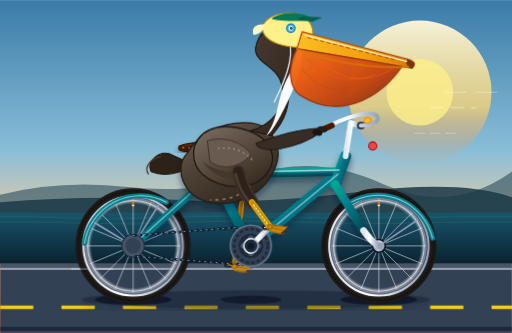
t = 0.00 s
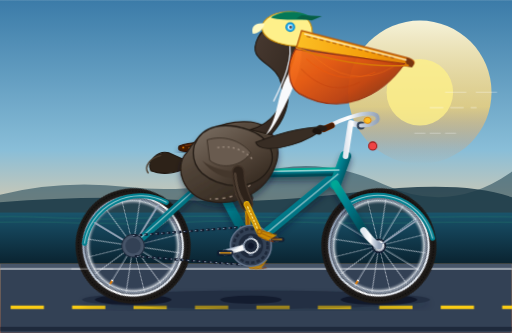
t = 0.94 s
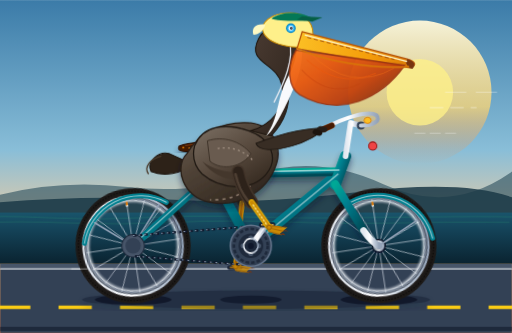
t = 1.56 s
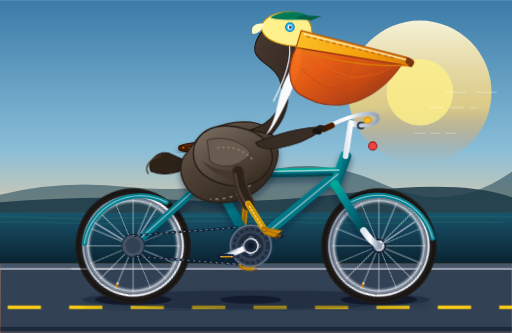
t = 2.50 s
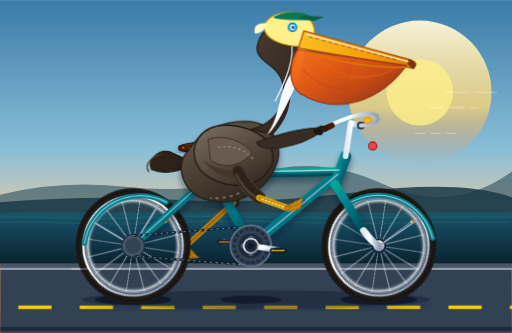
t = 3.44 s
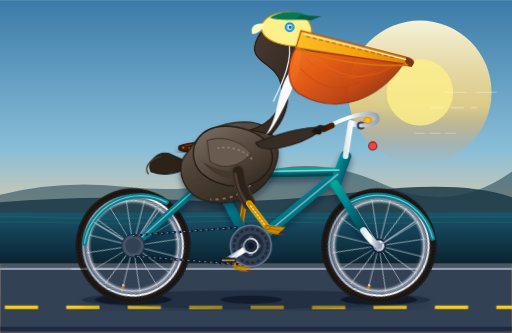
t = 4.06 s

The animated SVG that drew these frames (rendered in a browser with its animation timeline set to each time). Animation: 11 CSS @keyframes rules; one cycle of 5.00 s, repeats indefinitely.

<svg xmlns="http://www.w3.org/2000/svg" viewBox="0 0 1000 650" width="100%" height="100%">
  <defs>
    <!-- Sky & Background Gradients -->
    <linearGradient id="coastalSky" x1="0%" y1="0%" x2="0%" y2="100%">
      <stop offset="0%" stop-color="#3b7ba8"/>
      <stop offset="45%" stop-color="#89bed8"/>
      <stop offset="70%" stop-color="#f5ce9f"/>
      <stop offset="90%" stop-color="#fa9e5c"/>
      <stop offset="100%" stop-color="#e06941"/>
    </linearGradient>

    <linearGradient id="oceanGrad" x1="0%" y1="0%" x2="0%" y2="100%">
      <stop offset="0%" stop-color="#19546b"/>
      <stop offset="35%" stop-color="#144257"/>
      <stop offset="100%" stop-color="#0a2330"/>
    </linearGradient>

    <linearGradient id="sunGrad" x1="0%" y1="0%" x2="0%" y2="100%">
      <stop offset="0%" stop-color="#fff8db" stop-opacity="0.95"/>
      <stop offset="60%" stop-color="#fed672" stop-opacity="0.75"/>
      <stop offset="100%" stop-color="#f8833c" stop-opacity="0"/>
    </linearGradient>

    <!-- Bicycle Shading Gradients -->
    <linearGradient id="frameGrad" x1="0%" y1="0%" x2="100%" y2="100%">
      <stop offset="0%" stop-color="#00a896"/>
      <stop offset="40%" stop-color="#028090"/>
      <stop offset="100%" stop-color="#054854"/>
    </linearGradient>

    <linearGradient id="metalChrome" x1="0%" y1="0%" x2="100%" y2="0%">
      <stop offset="0%" stop-color="#e2e8f0"/>
      <stop offset="45%" stop-color="#ffffff"/>
      <stop offset="65%" stop-color="#cbd5e1"/>
      <stop offset="100%" stop-color="#94a3b8"/>
    </linearGradient>

    <radialGradient id="rimShine" cx="50%" cy="50%" r="50%">
      <stop offset="85%" stop-color="#475569" stop-opacity="0"/>
      <stop offset="93%" stop-color="#f1f5f9" stop-opacity="0.8"/>
      <stop offset="100%" stop-color="#1e293b" stop-opacity="0.9"/>
    </radialGradient>

    <!-- Pelican Shading Gradients -->
    <linearGradient id="pouchGrad" x1="0%" y1="0%" x2="100%" y2="80%">
      <stop offset="0%" stop-color="#f97316"/>
      <stop offset="35%" stop-color="#ea580c"/>
      <stop offset="70%" stop-color="#c2410c"/>
      <stop offset="100%" stop-color="#7c2d12"/>
    </linearGradient>

    <linearGradient id="billTopGrad" x1="0%" y1="0%" x2="100%" y2="0%">
      <stop offset="0%" stop-color="#fbbf24"/>
      <stop offset="60%" stop-color="#f59e0b"/>
      <stop offset="100%" stop-color="#d97706"/>
    </linearGradient>

    <linearGradient id="featherBodyGrad" x1="15%" y1="0%" x2="85%" y2="100%">
      <stop offset="0%" stop-color="#6b5e51"/>
      <stop offset="35%" stop-color="#514438"/>
      <stop offset="70%" stop-color="#3d3228"/>
      <stop offset="100%" stop-color="#261e17"/>
    </linearGradient>

    <linearGradient id="featherWingGrad" x1="10%" y1="0%" x2="90%" y2="100%">
      <stop offset="0%" stop-color="#786c60"/>
      <stop offset="50%" stop-color="#57493d"/>
      <stop offset="100%" stop-color="#32271d"/>
    </linearGradient>

    <linearGradient id="pelicanNeckGrad" x1="0%" y1="0%" x2="100%" y2="100%">
      <stop offset="0%" stop-color="#4a3b32"/>
      <stop offset="60%" stop-color="#372b23"/>
      <stop offset="100%" stop-color="#241b15"/>
    </linearGradient>

    <!-- Drop Shadows -->
    <filter id="shadowFilter" x="-10%" y="-10%" width="120%" height="120%">
      <feDropShadow dx="0" dy="8" stdDeviation="6" flood-color="#0f172a" flood-opacity="0.45"/>
    </filter>

    <!-- Master Reusable Spoked Wheel (Radius ~105px, Rim ~95px) -->
    <g id="bicycleWheel">
      <!-- Outer Tire -->
      <circle cx="0" cy="0" r="105" fill="none" stroke="#1c1917" stroke-width="15"/>
      <circle cx="0" cy="0" r="100" fill="none" stroke="#292524" stroke-width="3"/>
      <circle cx="0" cy="0" r="107" fill="none" stroke="#0c0a09" stroke-width="2" stroke-dasharray="3,3"/>
      <!-- Rim -->
      <circle cx="0" cy="0" r="95" fill="none" stroke="url(#metalChrome)" stroke-width="8"/>
      <circle cx="0" cy="0" r="95" fill="url(#rimShine)"/>
      <circle cx="0" cy="0" r="91" fill="none" stroke="#64748b" stroke-width="1.5"/>

      <!-- 16 Radial Spokes (Every 22.5 deg) -->
      <g stroke="#e2e8f0" stroke-width="1.4" opacity="0.85">
        <line x1="0" y1="-92" x2="0" y2="92"/>
        <line x1="-92" y1="0" x2="92" y2="0"/>
        <line x1="-65.05" y1="-65.05" x2="65.05" y2="65.05"/>
        <line x1="-65.05" y1="65.05" x2="65.05" y2="-65.05"/>
        <line x1="-35.2" y1="-85" x2="35.2" y2="85"/>
        <line x1="-85" y1="-35.2" x2="85" y2="35.2"/>
        <line x1="-85" y1="35.2" x2="85" y2="-35.2"/>
        <line x1="-35.2" y1="85" x2="35.2" y2="-85"/>
      </g>
      <!-- Rim Specular Valve & Accents -->
      <circle cx="0" cy="-80" r="2.5" fill="#f8fafc"/>
      <rect x="-2" y="-87" width="4" height="7" fill="#d97706"/>

      <!-- Center Axle Hub -->
      <circle cx="0" cy="0" r="14" fill="#0f172a"/>
      <circle cx="0" cy="0" r="11" fill="url(#metalChrome)"/>
      <circle cx="0" cy="0" r="5" fill="#334155"/>
    </g>

    <!-- Webbed Bird Foot for Pedals -->
    <g id="pelicanFoot">
      <path d="M-8,-4 C-2,-6 10,-4 18,-3 C25,-1 30,1 36,-1 C28,5 24,10 20,13 C14,14 6,11 -1,8 Z" fill="#ca8a04"/>
      <!-- Three Claws & Webbing -->
      <path d="M-1,8 L24,14 M5,2 L27,7 M6,-2 L25,-1" stroke="#a16207" stroke-width="1.8" stroke-linecap="round"/>
      <polygon points="20,13 32,15 28,11" fill="#78350f"/>
      <polygon points="26,7 38,7 32,5" fill="#78350f"/>
      <polygon points="24,-1 36,-3 30,-3" fill="#78350f"/>
      <circle cx="0" cy="0" r="4.5" fill="#ca8a04" stroke="#854d0e" stroke-width="1.5"/>
    </g>
  </defs>

  <style><![CDATA[
    /* Pedaling cadence: 1.6s loop */
    @keyframes wheelSpin {
      0%   { transform: rotate(0deg); }
      100% { transform: rotate(360deg); }
    }

    @keyframes crankRev {
      0%   { transform: rotate(0deg); }
      100% { transform: rotate(360deg); }
    }

    /* Counter-rotate pedals to keep them horizontal while orbiting */
    @keyframes pedalDeRotate {
      0%   { transform: rotate(0deg); }
      100% { transform: rotate(-360deg); }
    }

    /* Dynamic natural cycling movements for the Pelican */
    /* Right (nearside) hip/thigh hinge */
    @keyframes rightHipCycle {
      0%   { transform: rotate(0deg); }
      25%  { transform: rotate(-22deg); } /* Foot high/forward, thigh raises */
      50%  { transform: rotate(4deg); }   /* Pushing forward-down */
      75%  { transform: rotate(26deg); }  /* Extended downward thrust */
      100% { transform: rotate(0deg); }
    }

    /* Right (nearside) knee/shank hinge */
    @keyframes rightKneeCycle {
      0%   { transform: rotate(0deg); }
      25%  { transform: rotate(-30deg); } /* Tightly folded knee */
      50%  { transform: rotate(-8deg); }  /* Extending downwards */
      75%  { transform: rotate(32deg); }  /* Full leg extension */
      100% { transform: rotate(0deg); }
    }

    /* Left (farside) hip/thigh hinge (180 deg out of phase) */
    @keyframes leftHipCycle {
      0%   { transform: rotate(4deg); }
      25%  { transform: rotate(26deg); }
      50%  { transform: rotate(0deg); }
      75%  { transform: rotate(-22deg); }
      100% { transform: rotate(4deg); }
    }

    /* Left (farside) knee/shank hinge */
    @keyframes leftKneeCycle {
      0%   { transform: rotate(-8deg); }
      25%  { transform: rotate(32deg); }
      50%  { transform: rotate(0deg); }
      75%  { transform: rotate(-30deg); }
      100% { transform: rotate(-8deg); }
    }

    /* Upper torso & head rhythmic cycling exertion bob */
    @keyframes riderBobbing {
      0%, 100% { transform: translate(0px, 0px) rotate(0deg); }
      25%      { transform: translate(1px, -4px) rotate(0.8deg); }
      50%      { transform: translate(0px, -1px) rotate(-0.5deg); }
      75%      { transform: translate(-1.5px, -5px) rotate(1deg); }
    }

    /* Pouch sway in ocean headwind */
    @keyframes pouchBillow {
      0%, 100% { transform: scale(1, 1) rotate(0deg); }
      50%      { transform: scale(1.04, 0.96) rotate(-1.5deg); }
    }

    /* Coastal Road Lines streaming by */
    @keyframes roadDash {
      0%   { stroke-dashoffset: 0; }
      100% { stroke-dashoffset: -120; }
    }

    /* Distant Ocean Waves gently surging */
    @keyframes oceanWaves {
      0%, 100% { transform: translateX(0); }
      50%      { transform: translateX(-35px); }
    }

    /* CSS Class Attachments */
    .spin-rear  { transform-origin: 260px 480px; animation: wheelSpin 1.6s linear infinite; }
    .spin-front { transform-origin: 740px 480px; animation: wheelSpin 1.6s linear infinite; }
    .crank-spin { transform-origin: 490px 480px; animation: crankRev 1.6s linear infinite; }

    .counter-pedal-right { transform-origin: 527px 443px; animation: pedalDeRotate 1.6s linear infinite; }
    .counter-pedal-left  { transform-origin: 453px 517px; animation: pedalDeRotate 1.6s linear infinite; }

    .anim-hip-r  { transform-origin: 465px 335px; animation: rightHipCycle 1.6s ease-in-out infinite; }
    .anim-knee-r { transform-origin: 492px 395px; animation: rightKneeCycle 1.6s ease-in-out infinite; }

    .anim-hip-l  { transform-origin: 450px 330px; animation: leftHipCycle 1.6s ease-in-out infinite; }
    .anim-knee-l { transform-origin: 477px 390px; animation: leftKneeCycle 1.6s ease-in-out infinite; }

    .anim-bobber { transform-origin: 465px 350px; animation: riderBobbing 1.6s ease-in-out infinite; }
    .anim-pouch  { transform-origin: 590px 175px; animation: pouchBillow 2.4s ease-in-out infinite; }
    .anim-road   { animation: roadDash 0.8s linear infinite; }
    .anim-waves  { animation: oceanWaves 5s ease-in-out infinite alternate; }
  ]]></style>

  <!-- ================= BACKGROUND & SCENERY ================= -->
  <!-- Pacific Sky Gradient -->
  <rect x="0" y="0" width="1000" height="650" fill="url(#coastalSky)"/>

  <!-- Golden Coastal Sun -->
  <circle cx="820" cy="180" r="140" fill="url(#sunGrad)"/>
  <circle cx="820" cy="180" r="65" fill="#fef08a" opacity="0.8"/>

  <!-- Distant Coastal Cliffs (Big Sur silhouette) -->
  <path d="M0,380 Q120,350 250,365 T500,340 T750,360 T1000,335 L1000,420 L0,420 Z" fill="#294d5d" opacity="0.6"/>
  <path d="M0,395 Q180,380 340,390 T700,375 T1000,385 L1000,430 L0,430 Z" fill="#1b3947" opacity="0.85"/>

  <!-- Ocean Water -->
  <rect x="0" y="415" width="1000" height="100" fill="url(#oceanGrad)"/>
  <path class="anim-waves" d="M-50,425 Q30,420 120,425 T300,425 T500,423 T700,425 T900,423 T1100,425 M-30,435 Q60,431 160,435 T360,434 T580,433 T800,435 T1020,434" stroke="#4ade80" stroke-width="1.2" fill="none" opacity="0.25"/>

  <!-- Coastal Highway Pavement -->
  <rect x="0" y="515" width="1000" height="135" fill="#334155"/>
  <!-- Road Shoulder & Ground Dirt -->
  <rect x="0" y="515" width="1000" height="10" fill="#475569"/>
  <line x1="0" y1="525" x2="1000" y2="525" stroke="#f1f5f9" stroke-width="3" opacity="0.6"/>
  <!-- Moving Dashed Road Divider -->
  <line class="anim-road" x1="-120" y1="600" x2="1120" y2="600" stroke="#facc15" stroke-width="7" stroke-dasharray="65,55"/>
  <line x1="0" y1="642" x2="1000" y2="642" stroke="#1e293b" stroke-width="8"/>

  <!-- Ground Shadows of Bicycle & Pelican -->
  <ellipse cx="500" cy="585" rx="340" ry="18" fill="#0f172a" opacity="0.4" filter="url(#shadowFilter)"/>
  <ellipse cx="260" cy="585" rx="75" ry="10" fill="#020617" opacity="0.55"/>
  <ellipse cx="740" cy="585" rx="75" ry="10" fill="#020617" opacity="0.55"/>
  <ellipse cx="490" cy="585" rx="60" ry="8" fill="#020617" opacity="0.45"/>

  <!-- ================= BICYCLE (FARSIDE LAYERS) ================= -->
  <!-- Left/Farside Crank & Pedal Assembly (180 degrees opposite to nearside) -->
  <!-- Bottom Bracket Spindle at (490, 480), crank length 52px -->
  <g class="crank-spin">
    <!-- Farside Crank Arm (pointing down-left at 225 deg at t=0) -->
    <line x1="490" y1="480" x2="453" y2="517" stroke="#334155" stroke-width="9" stroke-linecap="round"/>
    <circle cx="453" cy="517" r="5" fill="#64748b"/>
    <!-- Left Pedal (De-rotates to stay upright) -->
    <g class="counter-pedal-left">
      <rect x="439" y="514" width="28" height="7" rx="3" fill="#1e293b" stroke="#0f172a" stroke-width="1.5"/>
      <line x1="443" y1="517" x2="463" y2="517" stroke="#f59e0b" stroke-width="2"/>
    </g>
  </g>

  <!-- Left/Farside Leg of Pelican (Behind Frame) -->
  <g class="anim-hip-l">
    <!-- Farside Thigh -->
    <path d="M450,330 C455,355 470,378 477,390" stroke="#372b23" stroke-width="24" stroke-linecap="round"/>
    <path d="M450,330 C455,355 470,378 477,390" stroke="#251c16" stroke-width="18" stroke-linecap="round"/>
    <!-- Farside Knee Joint & Lower Leg -->
    <g class="anim-knee-l">
      <!-- Shank -->
      <path d="M477,390 L453,517" stroke="#ca8a04" stroke-width="10" stroke-linecap="round"/>
      <path d="M477,390 L453,517" stroke="#a16207" stroke-width="5" stroke-linecap="round"/>
      <!-- Farside Webbed Foot on Pedal -->
      <g transform="translate(453, 517)">
        <use href="#pelicanFoot" opacity="0.85"/>
      </g>
    </g>
  </g>

  <!-- ================= BICYCLE WHEELS & FRAME ================= -->
  <!-- Rear Wheel (Axle at 260, 480) -->
  <g class="spin-rear">
    <use href="#bicycleWheel" x="260" y="480"/>
  </g>

  <!-- Front Wheel (Axle at 740, 480) -->
  <g class="spin-front">
    <use href="#bicycleWheel" x="740" y="480"/>
  </g>

  <!-- Rear Wheel Mudguard / Fender -->
  <path d="M165,475 A110,110 0 0,1 325,395" fill="none" stroke="#028090" stroke-width="10" stroke-linecap="round"/>
  <path d="M165,475 A110,110 0 0,1 325,395" fill="none" stroke="#f8fafc" stroke-width="2" stroke-linecap="round" opacity="0.6"/>
  <!-- Fender Stays -->
  <line x1="260" y1="480" x2="185" y2="435" stroke="#94a3b8" stroke-width="3" stroke-linecap="round"/>
  <line x1="260" y1="480" x2="310" y2="400" stroke="#94a3b8" stroke-width="3" stroke-linecap="round"/>

  <!-- Front Wheel Fender -->
  <path d="M685,395 A110,110 0 0,1 845,465" fill="none" stroke="#028090" stroke-width="10" stroke-linecap="round"/>
  <path d="M685,395 A110,110 0 0,1 845,465" fill="none" stroke="#f8fafc" stroke-width="2" stroke-linecap="round" opacity="0.6"/>
  <!-- Front Fender Stay -->
  <line x1="740" y1="480" x2="815" y2="430" stroke="#94a3b8" stroke-width="3" stroke-linecap="round"/>

  <!-- ================= DIAMOND FRAMEWORK ================= -->
  <g id="bicycleFrame" filter="url(#shadowFilter)">
    <!-- Rear Chainstay: Bottom Bracket (490, 480) to Rear Axle (260, 480) -->
    <line x1="490" y1="480" x2="260" y2="480" stroke="url(#frameGrad)" stroke-width="15" stroke-linecap="round"/>

    <!-- Rear Seatstay: Seat Cluster (415, 340) to Rear Axle (260, 480) -->
    <line x1="415" y1="340" x2="260" y2="480" stroke="url(#frameGrad)" stroke-width="14" stroke-linecap="round"/>

    <!-- Seat Tube: Bottom Bracket (490, 480) up to Seat Cluster (415, 340) -->
    <line x1="490" y1="480" x2="415" y2="340" stroke="url(#frameGrad)" stroke-width="18" stroke-linecap="round"/>

    <!-- Down Tube: Head Tube Top (665, 335) down to Bottom Bracket (490, 480) -->
    <line x1="665" y1="335" x2="490" y2="480" stroke="url(#frameGrad)" stroke-width="19" stroke-linecap="round"/>

    <!-- Top Tube: Head Tube Top (665, 335) back to Seat Cluster (415, 340) -->
    <line x1="665" y1="335" x2="415" y2="340" stroke="url(#frameGrad)" stroke-width="17" stroke-linecap="round"/>

    <!-- Head Tube: (675, 305) to (655, 360) -->
    <line x1="675" y1="305" x2="655" y2="360" stroke="url(#frameGrad)" stroke-width="22" stroke-linecap="round"/>

    <!-- Front Fork: From Head Tube Base (655, 360) forward-down to Front Axle (740, 480) -->
    <line x1="655" y1="360" x2="710" y2="450" stroke="url(#frameGrad)" stroke-width="16" stroke-linecap="round"/>
    <path d="M710,450 Q725,472 740,480" fill="none" stroke="url(#metalChrome)" stroke-width="13" stroke-linecap="round"/>

    <!-- Frame Highlights / Double Lining for Tube Volume -->
    <line x1="662" y1="332" x2="417" y2="337" stroke="#ffffff" stroke-width="3" stroke-linecap="round" opacity="0.6"/>
    <line x1="660" y1="340" x2="487" y2="483" stroke="#ffffff" stroke-width="3" stroke-linecap="round" opacity="0.45"/>
    <line x1="412" y1="342" x2="260" y2="478" stroke="#ffffff" stroke-width="2.5" stroke-linecap="round" opacity="0.5"/>
  </g>

  <!-- Bicycle Chain & Drive Chainring -->
  <!-- Chain loops between BB (490, 480) and Rear Sprocket (260, 480) -->
  <g>
    <!-- Rear Cassette/Sprocket -->
    <circle cx="260" cy="480" r="22" fill="#475569" stroke="#1e293b" stroke-width="2"/>
    <circle cx="260" cy="480" r="15" fill="#334155"/>

    <!-- Drive Chain Top & Bottom Strands -->
    <path d="M260,460 L490,442 M490,518 L260,500" stroke="#0f172a" stroke-width="4.5" stroke-dasharray="7,4"/>
    <path d="M260,460 L490,442 M490,518 L260,500" stroke="#94a3b8" stroke-width="2" stroke-dasharray="3,8"/>

    <!-- Large Front Chainring / Sprocket (44-Tooth look) -->
    <circle cx="490" cy="480" r="40" fill="#334155" stroke="#64748b" stroke-width="3"/>
    <circle cx="490" cy="480" r="33" fill="none" stroke="#1e293b" stroke-width="5" stroke-dasharray="7,4"/>
    <circle cx="490" cy="480" r="24" fill="#1e293b"/>
    <!-- Chainring Cutouts for realism -->
    <circle cx="490" cy="465" r="5" fill="#475569"/>
    <circle cx="490" cy="495" r="5" fill="#475569"/>
    <circle cx="475" cy="480" r="5" fill="#475569"/>
    <circle cx="505" cy="480" r="5" fill="#475569"/>
  </g>

  <!-- Seat Post & Saddle -->
  <!-- Seatpost extending from Seat Cluster (415, 340) up to (395, 290) -->
  <line x1="415" y1="340" x2="395" y2="290" stroke="url(#metalChrome)" stroke-width="12" stroke-linecap="round"/>
  <!-- Seat Bracket Clamp -->
  <rect x="388" y="285" width="14" height="9" rx="2" fill="#1e293b"/>
  <!-- Classic Leather Touring Saddle -->
  <path d="M350,285 C370,277 410,275 435,282 C448,286 450,293 438,295 C410,298 395,296 370,296 C355,296 345,294 350,285 Z" fill="#451a03" stroke="#291002" stroke-width="2" filter="url(#shadowFilter)"/>
  <!-- Rivets & Saddle Highlight -->
  <path d="M362,284 C385,280 415,280 430,285" fill="none" stroke="#78350f" stroke-width="2"/>
  <circle cx="358" cy="288" r="1.8" fill="#d97706"/>
  <circle cx="370" cy="289" r="1.8" fill="#d97706"/>
  <circle cx="382" cy="290" r="1.8" fill="#d97706"/>

  <!-- Stem & Swept-back Cruiser Handlebars -->
  <!-- Quill Stem rising out of Head Tube (675, 305) -->
  <path d="M675,305 L685,240 L705,245" fill="none" stroke="url(#metalChrome)" stroke-width="11" stroke-linecap="round" stroke-linejoin="round"/>
  <!-- Handlebar Clamp -->
  <circle cx="705" cy="245" r="8" fill="#334155"/>
  <!-- Swept-back Cruiser Handlebars reaching back towards the Pelican's Wings -->
  <path d="M705,245 C730,245 745,235 735,225 C720,215 670,230 635,250" fill="none" stroke="url(#metalChrome)" stroke-width="8" stroke-linecap="round"/>
  <!-- Ergonomic Rubber Grips -->
  <path d="M648,245 L632,252" stroke="#78350f" stroke-width="12" stroke-linecap="round"/>
  <path d="M648,245 L632,252" stroke="#451a03" stroke-width="10" stroke-linecap="round"/>
  <!-- Vintage Brass Bicycle Bell & Reflector -->
  <ellipse cx="718" cy="235" rx="7" ry="6" fill="#fbbf24" stroke="#d97706" stroke-width="1.5"/>
  <circle cx="728" cy="285" r="8" fill="#ef4444" stroke="#991b1b" stroke-width="2"/>

  <!-- ================= CALIFORNIA BROWN PELICAN ================= -->
  <!-- Rhythmic pedaling exertion bobbing group -->
  <g class="anim-bobber">
    <!-- Tail Feathers resting over the saddle rear -->
    <path d="M330,300 C310,295 285,315 295,335 C320,345 355,340 375,320 Z" fill="#2d2218" stroke="#1c140d" stroke-width="2"/>
    <path d="M315,305 C295,310 280,325 290,340" fill="none" stroke="#4a3b2c" stroke-width="2.5"/>

    <!-- Plump Pelican Body (Brown Pelican plumage) -->
    <path d="M365,300 C340,325 355,385 410,395 C460,405 520,380 540,320 C550,290 535,245 490,240 C430,235 385,265 365,300 Z" fill="url(#featherBodyGrad)" stroke="#261c14" stroke-width="2.5" filter="url(#shadowFilter)"/>

    <!-- Fluffy Breast & Vent Scalloped Feathers -->
    <path d="M470,250 C490,270 515,305 500,345 C485,380 445,392 410,390" fill="none" stroke="#8c7a6b" stroke-width="3" stroke-dasharray="6,8"/>
    <path d="M450,260 C470,285 480,320 470,355" fill="none" stroke="#bdaaa0" stroke-width="2.5" stroke-dasharray="5,7"/>

    <!-- Characteristic S-curved Pelican Neck -->
    <!-- Rich dark maroon-chestnut hindneck of California Brown Pelican in breeding plumage -->
    <path d="M490,255 C525,245 560,215 550,165 C540,120 480,125 505,75 C520,45 570,50 585,75 C590,85 590,110 575,135 C555,175 580,210 530,265 Z" fill="url(#pelicanNeckGrad)" stroke="#1c140d" stroke-width="2"/>

    <!-- Distinct White Neck Stripe & Mane Characteristic of Brown Pelicans -->
    <path d="M575,70 C585,85 580,120 560,155 C540,195 545,230 520,265 C530,260 550,225 570,180 C590,140 595,95 585,70 Z" fill="#f8fafc"/>
    <path d="M565,80 C575,115 555,160 535,200" fill="none" stroke="#e2e8f0" stroke-width="2.5"/>

    <!-- Pelican Head & Eye -->
    <!-- Pale yellow/straw feathered crown -->
    <path d="M515,65 C505,45 530,25 565,25 C600,25 615,50 610,75 C605,90 585,95 560,90 C535,85 520,75 515,65 Z" fill="#fef08a" stroke="#ca8a04" stroke-width="2"/>
    <!-- Pale Nape Crest Tuft -->
    <path d="M518,48 C500,45 490,55 495,68 C505,68 515,60 518,48 Z" fill="#fef9c3"/>

    <!-- Bright Blue Orbital Skin ring around the Eye -->
    <circle cx="568" cy="55" r="9.5" fill="#0284c7"/>
    <circle cx="568" cy="55" r="7" fill="#38bdf8"/>
    <!-- Intense Bird Eye -->
    <circle cx="568" cy="55" r="4.5" fill="#f8fafc"/>
    <circle cx="569" cy="55" r="2.6" fill="#0f172a"/>
    <circle cx="570" cy="54" r="1" fill="#ffffff"/> <!-- Sparkle -->

    <!-- Giant Pelican Bill & Gular Pouch -->
    <!-- The bill upper mandible: long, hooked tip -->
    <path d="M590,62 L795,115 C812,120 815,128 800,132 L580,95 Z" fill="url(#billTopGrad)" stroke="#b45309" stroke-width="2.5"/>
    <!-- Sharp terminal hooked nail on bill tip -->
    <path d="M795,115 Q816,121 806,134 Q798,135 793,123 Z" fill="#78350f"/>
    <!-- Center Maxillary Ridge Line & Grooves -->
    <line x1="595" y1="68" x2="795" y2="120" stroke="#fef3c7" stroke-width="2.5"/>
    <line x1="600" y1="73" x2="770" y2="116" stroke="#92400e" stroke-width="1.5" stroke-dasharray="8,5"/>

    <!-- Animated Expansive Distensible Gular (Throat) Pouch -->
    <!-- Vibrates and breathes slightly in coastal wind -->
    <g class="anim-pouch">
      <!-- Pouch Skin -->
      <path d="M580,95 L785,130 C740,195 660,235 585,185 C565,170 560,130 580,95 Z" fill="url(#pouchGrad)" stroke="#9a3412" stroke-width="2.5" opacity="0.95"/>
      <!-- Vascularization & Throat Texture Lines -->
      <path d="M600,115 Q660,175 730,145" fill="none" stroke="#ea580c" stroke-width="2" opacity="0.6"/>
      <path d="M590,135 Q640,195 700,165" fill="none" stroke="#c2410c" stroke-width="2" opacity="0.5"/>
      <path d="M605,100 Q680,185 765,135" fill="none" stroke="#f97316" stroke-width="1.8" opacity="0.4"/>
    </g>

    <!-- Lower Jaw/Rami Bone Support Framing Pouch -->
    <path d="M580,95 C640,120 720,135 798,130" fill="none" stroke="#d97706" stroke-width="3" stroke-linecap="round"/>

    <!-- Stylish Aviator/Cap (Pelican coastal flair!) -->
    <path d="M530,36 C550,20 595,22 612,38 C605,42 540,42 530,36 Z" fill="#047857"/>
    <polygon points="590,32 630,34 610,42 580,38" fill="#065f46"/>

    <!-- Folded Pelican Wing Resting Backwards & Wingtips Extending Down to Grip Handlebars -->
    <!-- Main Wing Body -->
    <path d="M380,285 C395,245 440,240 485,255 C530,270 545,310 520,340 C490,375 430,370 395,340 C380,325 375,305 380,285 Z" fill="url(#featherWingGrad)" stroke="#1f1812" stroke-width="2.5"/>
    <!-- Wing Covert Layered Feathers -->
    <path d="M405,275 C435,265 470,275 490,300 C475,325 435,335 410,315 Z" fill="#695b4f" stroke="#3b3127" stroke-width="1.8"/>
    <path d="M425,290 C450,285 480,295 495,315" fill="none" stroke="#9c8c7e" stroke-width="2.5" stroke-dasharray="4,6"/>
    <path d="M395,315 C420,335 460,340 495,335 C470,360 425,355 395,315 Z" fill="#44372c"/>

    <!-- Wing Tip / Primary Feathers Reaching to Steering Grip at (635, 250) -->
    <!-- Mimics hands steering the bicycle -->
    <path d="M500,280 C540,265 585,250 635,250 C625,260 605,275 570,285 C535,295 505,295 500,280 Z" fill="#382d24" stroke="#1f1812" stroke-width="2"/>
    <path d="M625,246 C637,247 645,252 635,258 C620,260 610,252 625,246 Z" fill="#241c16"/>
    <path d="M615,252 C628,254 635,260 625,265 C612,265 605,258 615,252 Z" fill="#1c140e"/>
  </g> <!-- End anim-bobber -->

  <!-- ================= NEARSIDE/RIGHT CRANK & LEG (FOREGROUND) ================= -->
  <!-- Right/Nearside Crank & Pedal Assembly (t=0 at top-forward 45 deg) -->
  <g class="crank-spin">
    <!-- Nearside Crank Arm: from Center (490, 480) to (527, 443) -->
    <line x1="490" y1="480" x2="527" y2="443" stroke="url(#metalChrome)" stroke-width="11" stroke-linecap="round"/>
    <line x1="490" y1="480" x2="527" y2="443" stroke="#f8fafc" stroke-width="3" stroke-linecap="round" opacity="0.8"/>
    <!-- Bottom Bracket Center Cap -->
    <circle cx="490" cy="480" r="14" fill="#1e293b" stroke="url(#metalChrome)" stroke-width="3"/>
    <circle cx="490" cy="480" r="6" fill="#0f172a"/>
    <!-- Pedal Axle Pin -->
    <circle cx="527" cy="443" r="5" fill="#334155"/>

    <!-- Nearside Pedal (Counter-rotates to maintain horizontal orientation) -->
    <g class="counter-pedal-right">
      <!-- Rubber Platform Pedal Body -->
      <rect x="513" y="440" width="30" height="8" rx="3.5" fill="#1e293b" stroke="#0f172a" stroke-width="1.5" filter="url(#shadowFilter)"/>
      <!-- Amber Pedal Safety Reflector -->
      <line x1="517" y1="444" x2="539" y2="444" stroke="#f59e0b" stroke-width="2.5" stroke-linecap="round"/>
      <circle cx="517" cy="444" r="1" fill="#fff"/>
      <circle cx="539" cy="444" r="1" fill="#fff"/>
    </g>
  </g>

  <!-- Right/Nearside Pelican Leg (Hinged at Hip, Knee, and Ankle) -->
  <!-- Hip joint located at (465, 335) -->
  <g class="anim-hip-r">
    <!-- Nearside Thigh / Femur (Plumaged in rich dark feathers) -->
    <path d="M465,335 C470,360 485,385 492,395" stroke="#423429" stroke-width="26" stroke-linecap="round"/>
    <path d="M465,335 C470,360 485,385 492,395" stroke="#2d221a" stroke-width="20" stroke-linecap="round"/>
    <path d="M460,340 C465,360 475,380 485,392" stroke="#635243" stroke-width="5" stroke-linecap="round" opacity="0.6"/>

    <!-- Nearside Knee Hinge at (492, 395) -->
    <g class="anim-knee-r">
      <!-- Bare Golden-Orange Tarsus / Shank extending to Pedal at (527, 443) -->
      <line x1="492" y1="395" x2="527" y2="443" stroke="#eab308" stroke-width="12" stroke-linecap="round"/>
      <line x1="492" y1="395" x2="527" y2="443" stroke="#ca8a04" stroke-width="8" stroke-linecap="round"/>
      <!-- Scaly Leg Texture Highlight -->
      <line x1="495" y1="400" x2="524" y2="440" stroke="#fef08a" stroke-width="2.5" stroke-linecap="round" stroke-dasharray="3,4"/>

      <!-- Robust Webbed Pelican Foot on the Pedal -->
      <g transform="translate(527, 443)">
        <use href="#pelicanFoot"/>
      </g>
    </g>
  </g>

  <!-- ================= FOREGROUND ACCENTS & SPEED LINES ================= -->
  <!-- Wind / Breeze Streamlines (Evoking forward coastal ride) -->
  <g stroke="#ffffff" stroke-linecap="round" opacity="0.35">
    <line x1="840" y1="210" x2="930" y2="210" stroke-width="2.5" stroke-dasharray="25,15"/>
    <line x1="870" y1="180" x2="970" y2="180" stroke-width="2" stroke-dasharray="40,20"/>
    <line x1="810" y1="260" x2="890" y2="260" stroke-width="1.8" stroke-dasharray="20,10"/>
    <line x1="220" y1="525" x2="140" y2="525" stroke-width="3" stroke-dasharray="30,20"/>
  </g>
</svg>
